Run: headless pygame with SDL's dummy video driver; simulated clock (each Clock.tick advances the game by its frame time, no real sleeping); random seed 0; keys injected as events and as key.get_pressed() state; mouse plan: one left click at the window centre at the start of phase 2, then a move to the lower-right quarter at the start of phase 3.
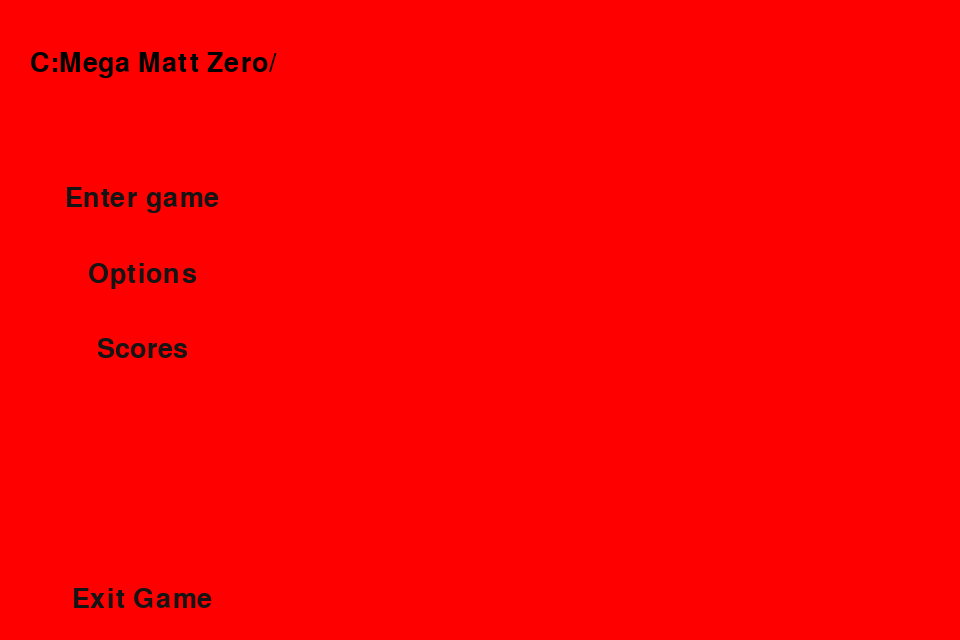
Frame 1 of 4 · flips 1–60 · no input
Frame 2 of 4 · flips 61–180 · clicked the window centre · tapped SPACE, RETURN · held RIGHT (→), D · screen unchanged from frame 1, image omitted
Frame 3 of 4 · flips 181–300 · moved the mouse to the lower-right quarter · held DOWN (↓), S · screen unchanged from frame 2, image omitted
Frame 4 of 4 · flips 301–420 · held LEFT (←), A, UP (↑), W · screen unchanged from frame 3, image omitted

The pygame program that drew these frames:

#--------------------------------------------------
#Imports
#--------------------------------------------------
import pygame
from sys import exit
pygame.init()
font = pygame.font.SysFont('comic-sans', 40)#Personally i don't know why this is here. But in my defence this line of code is technically importing comic sans. So i'm going to leave it here and you can't stop me
#--------------------------------------------------
#Navigation functions
#--------------------------------------------------
def openMenu():
        global menuRun
        global optionsRun
        global scoreRun
        global gameRun
        global bindsRun
        menuRun = True
        optionsRun = False
        scoreRun = False
        gameRun = False
        bindsRun = False
        
def openOptions():
        global menuRun
        global optionsRun
        global scoreRun
        global gameRun
        global bindsRun
        menuRun = False
        optionsRun = True
        scoreRun = False
        gameRun = False
        bindsRun = False
        
def openScores():
        global menuRun
        global optionsRun
        global scoreRun
        global gameRun
        global bindsRun
        menuRun = False
        optionsRun = False
        scoreRun = True
        gameRun = False
        bindsRun = False
        
def openGame():
        global menuRun
        global optionsRun
        global scoreRun
        global gameRun
        global bindsRun
        menuRun = False
        optionsRun = False
        scoreRun = False
        gameRun = True
        bindsRun = False
        
def openBinds():
        global menuRun
        global optionsRun
        global scoreRun
        global gameRun
        global bindsRun
        menuRun = False
        optionsRun = False
        scoreRun = False
        gameRun = False
        bindsRun = True
        
#--------------------------------------------------
#Graphics texts
#--------------------------------------------------
def draw_text(text, font, text_col, x, y): #This function imports text
        img = font.render(text, True, text_col)
        screen.blit(img, (x,y))
#--------------------------------------------------
#Menu functions
#--------------------------------------------------
def menu():
        screen.fill("red")
        pygame.display.set_caption('Mega Matt Zero')
        draw_text("C:Mega Matt Zero/", font, 'black', 30, 50)
        for object in menuObjects:
                object.process()
        pygame.display.update()
        for event in pygame.event.get(): 
                if event.type == pygame.QUIT:
                        pygame.quit()
                        exit()
        
def options():
        screen.fill("red")
        pygame.display.set_caption('Mega Matt Zero/options_menu')
        draw_text("C:Mega Matt Zero/options_menu", font, 'black', 30, 50)
        for object in optionObjects:
                object.process()        
        pygame.display.update()
        for event in pygame.event.get():
                if event.type == pygame.QUIT:
                        pygame.quit()
                        exit()

def changeKeyBinds():
        screen.fill("red")
        pygame.display.set_caption("Mega Matt Zero/options_menu/keybind_menu")
        draw_text("C:Mega Matt Zero/options_menu/keybind_menu", font, "black", 30, 50)
        for object in bindObjects:
                object.process()
        pygame.display.update()
        for event in pygame.event.get():
                if event.type == pygame.QUIT:
                        pygame.quit()
                        exit()

def scores():
        screen.fill("red")
        pygame.display.set_caption("Mega Matt Zero/score_menu")
        draw_text("C:Mega Matt Zero/score_menu", font, 'black', 30, 50)
        for object in scoreObjects:
                object.process()
        pygame.display.update()
        for event in pygame.event.get():
                if event.type == pygame.QUIT:
                        pygame.quit()
                        exit()
def gameplay():#This is going to live here for the time being. This is going to be it's py file. afterwards all the py files will be turned into a pak file. Hopefully.
        screen.fill("blue")
        pygame.display.set_caption('Mega Matt Zero/gameplay')
        pygame.display.update()
        for event in pygame.event.get():
                
                if event.type == pygame.QUIT:
                        pygame.quit()
                        exit()
        
def killGame():
        pygame.quit()
        exit()
#--------------------------------------------------
#Button functions
#--------------------------------------------------
class Button(): # This code is taken from = https://www.thepythoncode.com/article/make-a-button-using-pygame-in-python
        #I've just made some edits to it make it suit better for my program
        def __init__(self, x, y, width, height, buttonText='Button', onclickFunction=None, onePress=False):
                self.x = x
                self.y = y
                self.width = width
                self.height = height
                self.onclickFunction = onclickFunction
                self.onePress = onePress

                self.fillColors = {
                'normal': "red",
            'hover': '#666666',
            'pressed': '#333333',
        }

                self.buttonSurface = pygame.Surface((self.width, self.height))
                self.buttonRect = pygame.Rect(self.x, self.y, self.width, self.height)

                self.buttonSurf = font.render(buttonText, True, (20, 20, 20))

                self.alreadyPressed = False

        def process(self):

                mousePos = pygame.mouse.get_pos()

                self.buttonSurface.fill(self.fillColors['normal'])
                if self.buttonRect.collidepoint(mousePos):
                        self.buttonSurface.fill(self.fillColors['hover'])

                        if pygame.mouse.get_pressed(num_buttons=3)[0]:
                                self.buttonSurface.fill(self.fillColors['pressed'])

                                if self.onePress:
                                        self.onclickFunction()

                                elif not self.alreadyPressed:
                                        self.onclickFunction()
                                        self.alreadyPressed = True

                        else:
                                self.alreadyPressed = False

                self.buttonSurface.blit(self.buttonSurf, [
                self.buttonRect.width/2 - self.buttonSurf.get_rect().width/2,
            self.buttonRect.height/2 - self.buttonSurf.get_rect().height/2
        ])
                screen.blit(self.buttonSurface, self.buttonRect)

def myFunction():#This is a temporary function and will be deleted soon.
        print('Button Pressed')

#--------------------------------------------------
#Graphic variables
#--------------------------------------------------
windowLength = 960
windowHeight = 640

#--------------------------------------------------
#Game state checks
#--------------------------------------------------
menuRun = True
optionsRun = False
scoreRun = False
gameRun = False
bindsRun = False

#--------------------------------------------------
#Button Variables
#--------------------------------------------------
toGameButton = Button(30, 175, 225, 50, 'Enter game', openGame)
toOptionButton = Button(30, 250, 225, 50, 'Options', openOptions)
toScoresButton = Button(30, 325, 225, 50, 'Scores', openScores)
toExitGameButton = Button(30, 575, 225, 50, 'Exit Game', killGame)

keyBindButton = Button(285, 250, 225, 50, 'Keybindings', openBinds)
backToOptions = Button(30, 250, 225, 50, 'Back To Options', openOptions)
backToMenu = Button(30, 400, 225, 50, 'Back', openMenu)

menuObjects = [toGameButton, toOptionButton, toScoresButton, toExitGameButton]
optionObjects = [toGameButton, toOptionButton, toScoresButton, toExitGameButton, keyBindButton, backToMenu]
scoreObjects = [toGameButton, toOptionButton, toScoresButton, toExitGameButton, backToMenu]
bindObjects = [toGameButton, toOptionButton, toScoresButton, toExitGameButton, backToMenu]
#--------------------------------------------------
#Graphics
#--------------------------------------------------
screen = pygame.display.set_mode((windowLength, windowHeight)) #This sets the games screen size/resolution
pygame.display.set_caption('main action')
clock = pygame.time.Clock() #Makes a clock for it to click
test_font = pygame.font.Font(None, 50) #This imports the font

#--------------------------------------------------
#Importing images
#--------------------------------------------------
#Boom empty because i don't really need images for the time being

#--------------------------------------------------
#Main loop
#--------------------------------------------------
while True: #This manages where the game is going to run. Menu options or the game.
        pygame.display.update() #This will constantly update the screen
        clock.tick(60) #Sets the frame rate to 60        
        for event in pygame.event.get(): #This goes through a loop to check every input in the game
                if event.type == pygame.QUIT: #This is when someone tries to exit the game
                        pygame.quit() #Stops pygame
                        exit() #Ends the loop    
        if menuRun == True:
                menu()
                
        if optionsRun == True:
                options()
                
        if scoreRun == True:
                scores()
                
        if gameRun == True:
                gameplay()
                
        if bindsRun == True:
                changeKeyBinds()
